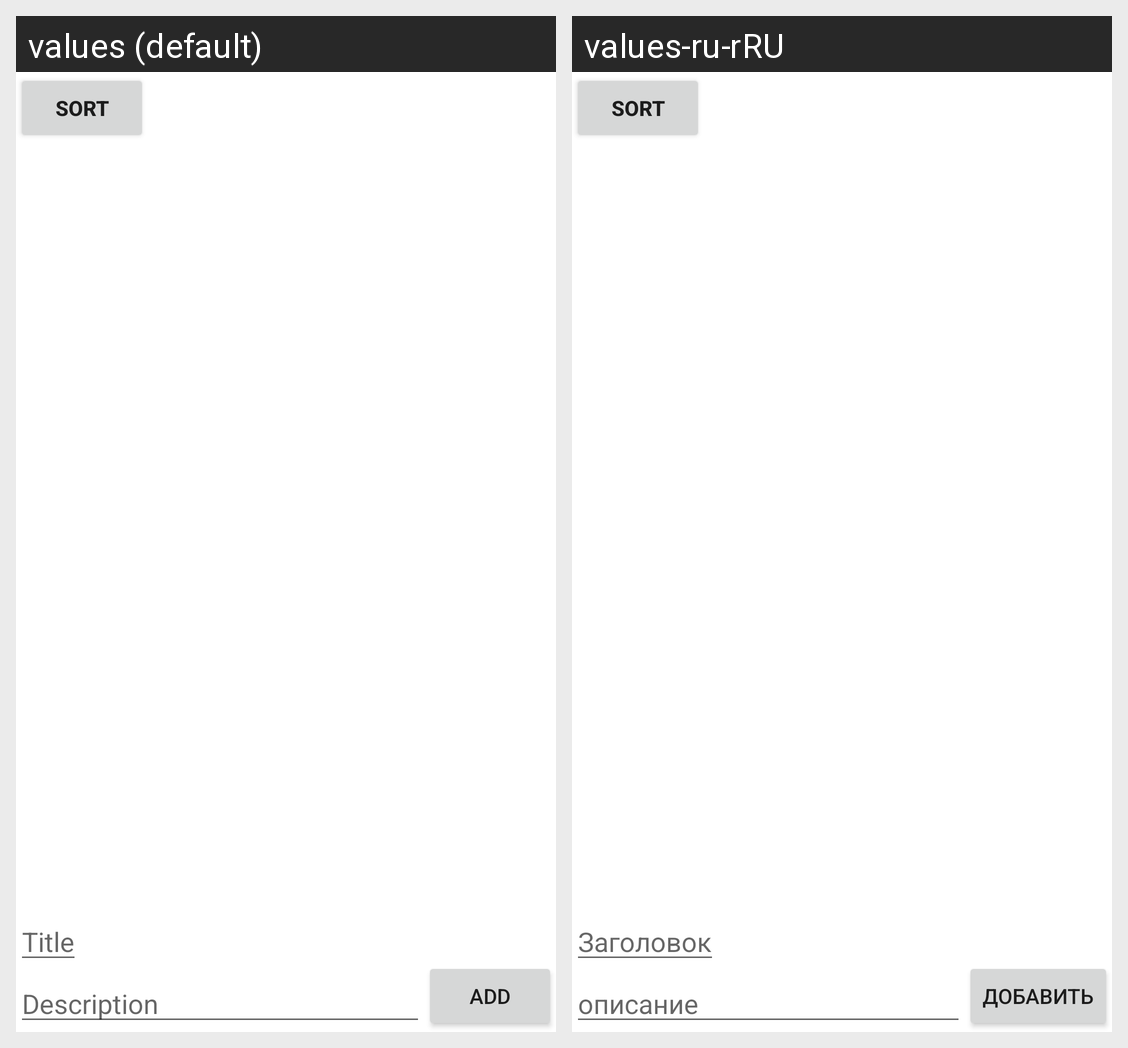

Here is an Android app screen in its default locale and in the app's own translations. Write out the translated-string differences for the strings that appear on this screen.
Android screen res/layout/fragment_note.xml rendered under 2 locales, left to right: values (default), values-ru-rRU. Device: Nexus 5 (rendered at 1080×1920; each locale shown at half size, 540×960, under a caption strip naming it); theme Theme.Notes_hw5mth3.
Strings drawn on this screen, with the default value and each locale's value (text and hints the layout hard-codes, and strings that could not be matched under every locale, appear in the picture but are not listed):

title
  values: Title
  values-ru-rRU: Заголовок

description
  values: Description
  values-ru-rRU: описание

add
  values: add
  values-ru-rRU: добавить

sort
  values: Sort
  values-ru-rRU: Sort  [not translated; the default value is used]
